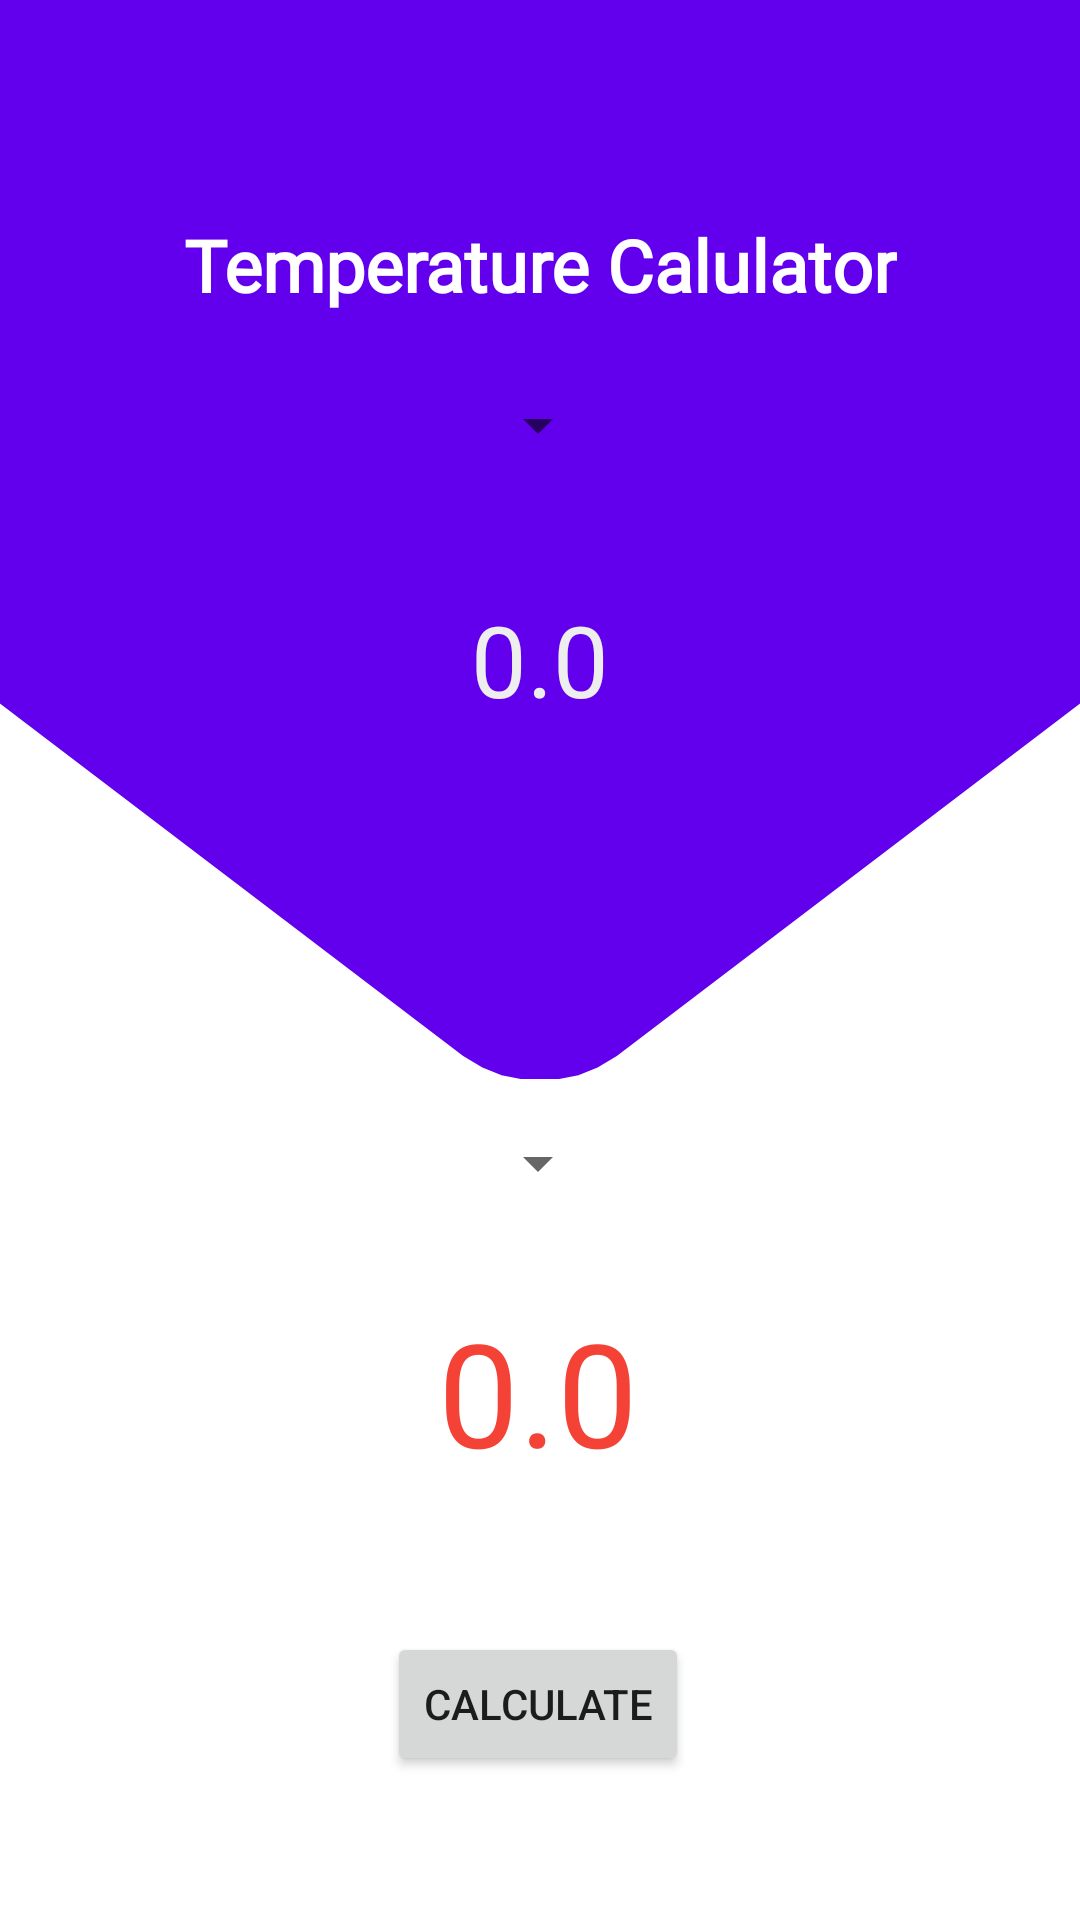

Reconstruct the res/layout file that produces this screen, plus the resources it refers to.
<!-- AndroidManifest.xml: application theme Theme.UnitConverterApp -->
<!-- res/layout/activity_temperature.xml -->
<?xml version="1.0" encoding="utf-8"?>
<androidx.constraintlayout.widget.ConstraintLayout xmlns:android="http://schemas.android.com/apk/res/android"
    xmlns:app="http://schemas.android.com/apk/res-auto"
    xmlns:tools="http://schemas.android.com/tools"
    android:layout_width="match_parent"
    android:layout_height="match_parent"
    tools:context=".TemperatureActivity">

    <com.google.android.material.appbar.AppBarLayout
        android:id="@+id/appBarLayout2"
        android:layout_width="match_parent"
        android:layout_height="wrap_content"
        app:layout_constraintEnd_toEndOf="parent"
        app:layout_constraintStart_toStartOf="parent"
        app:layout_constraintTop_toTopOf="parent">

        <androidx.constraintlayout.widget.ConstraintLayout
            android:layout_width="match_parent"
            android:layout_height="match_parent">

            <androidx.appcompat.widget.Toolbar
                android:id="@+id/myToolbar"
                android:layout_width="match_parent"
                android:layout_height="wrap_content"

                android:minHeight="?attr/actionBarSize"
                android:theme="?attr/actionBarTheme"
                app:layout_constraintEnd_toEndOf="parent"
                app:layout_constraintStart_toStartOf="parent"
                app:layout_constraintTop_toTopOf="parent"
                app:title=" " />

            <ImageView
                android:id="@+id/toolBarIcon"

                android:layout_width="wrap_content"
                android:layout_height="wrap_content"
                android:layout_marginEnd="16dp"
                app:layout_constraintBottom_toBottomOf="parent"
                app:layout_constraintEnd_toStartOf="@+id/theme"
                app:layout_constraintTop_toTopOf="parent"
                app:srcCompat="@drawable/ic_baseline_dark_mode_24"
                app:tint="@color/white" />

            <Switch
                android:id="@+id/theme"
                android:layout_width="wrap_content"
                android:layout_height="wrap_content"
                app:layout_constraintBottom_toBottomOf="parent"
                app:layout_constraintEnd_toEndOf="@+id/myToolbar"
                app:layout_constraintTop_toTopOf="parent" />
        </androidx.constraintlayout.widget.ConstraintLayout>

    </com.google.android.material.appbar.AppBarLayout>

    <ImageView
        android:id="@+id/bg_red"
        android:layout_width="0dp"
        android:layout_height="0dp"
        android:scaleType="centerCrop"
        app:layout_constraintBottom_toBottomOf="parent"
        app:layout_constraintEnd_toEndOf="parent"
        app:layout_constraintHorizontal_bias="0.0"
        app:layout_constraintStart_toStartOf="parent"
        app:layout_constraintTop_toTopOf="parent"
        app:layout_constraintVertical_bias="0.0"
        app:srcCompat="@drawable/red_bg" />

    <TextView
        android:id="@+id/appHeading"
        android:layout_width="wrap_content"
        android:layout_height="wrap_content"
        android:layout_marginTop="16dp"
        android:fontFamily="@font/raleway"
        android:text="Temperature Calulator"
        android:textColor="@color/white"
        android:textSize="24sp"
        android:textStyle="bold"
        app:layout_constraintEnd_toEndOf="parent"
        app:layout_constraintStart_toStartOf="parent"
        app:layout_constraintTop_toBottomOf="@+id/appBarLayout2" />

    <Spinner
        android:id="@+id/spinner"
        android:layout_width="wrap_content"
        android:layout_height="wrap_content"
        android:layout_marginStart="30dp"
        android:layout_marginEnd="30dp"
        android:minHeight="48dp"
        app:layout_constraintBottom_toBottomOf="@+id/bg_red"
        app:layout_constraintEnd_toEndOf="parent"
        app:layout_constraintHorizontal_bias="0.498"
        app:layout_constraintStart_toStartOf="parent"
        app:layout_constraintTop_toBottomOf="@+id/appHeading"
        app:layout_constraintVertical_bias="0.027" />

    <EditText
        android:id="@+id/editInput"
        android:layout_width="wrap_content"
        android:layout_height="wrap_content"
        android:layout_marginTop="32dp"
        android:background="@drawable/custom_edit_text"
        android:ems="10"
        android:hint="0.0"

        android:inputType="numberSigned"
        android:textAlignment="center"
        android:textColor="@color/white"
        android:textColorHint="#eeeeee"
        android:textSize="33sp"
        app:layout_constraintEnd_toEndOf="parent"
        app:layout_constraintStart_toStartOf="parent"
        app:layout_constraintTop_toBottomOf="@+id/spinner" />

    <TextView
        android:id="@+id/tv_outcome"
        android:layout_width="wrap_content"
        android:layout_height="wrap_content"
        android:layout_marginBottom="144dp"
        android:hint="0.0"
        android:textColor="@color/red_500"
        android:textColorHint="@color/red_500"
        android:textSize="48sp"
        app:layout_constraintBottom_toBottomOf="parent"
        app:layout_constraintEnd_toEndOf="parent"
        app:layout_constraintHorizontal_bias="0.498"
        app:layout_constraintStart_toStartOf="parent" />

    <Spinner
        android:id="@+id/spinner2"
        android:layout_width="wrap_content"
        android:layout_height="wrap_content"
        android:layout_marginBottom="32dp"
        app:layout_constraintBottom_toTopOf="@+id/tv_outcome"
        app:layout_constraintEnd_toEndOf="parent"
        app:layout_constraintHorizontal_bias="0.498"
        app:layout_constraintStart_toStartOf="parent"
        app:layout_constraintTop_toBottomOf="@+id/editInput"
        app:layout_constraintVertical_bias="1.0" />

    <Button
        android:id="@+id/calculateButton"
        android:layout_width="wrap_content"
        android:layout_height="wrap_content"
        android:text="Calculate"
        app:layout_constraintBottom_toBottomOf="parent"
        app:layout_constraintEnd_toEndOf="parent"
        app:layout_constraintHorizontal_bias="0.498"
        app:layout_constraintStart_toStartOf="parent"
        app:layout_constraintTop_toBottomOf="@+id/tv_outcome" />

</androidx.constraintlayout.widget.ConstraintLayout>
<!-- resources referenced by this layout -->
<resources>
  <color name="red_500">#f44336</color>
  <color name="white">#FFFFFFFF</color>
  <!-- drawable custom_edit_text (drawable) -->
  <?xml version="1.0" encoding="utf-8"?>
  <shape xmlns:android="http://schemas.android.com/apk/res/android" android:shape="rectangle">
  
  
  
  
  </shape>
  <!-- drawable red_bg (drawable-v24) -->
  <?xml version="1.0" encoding="utf-8"?>
  <vector xmlns:android="http://schemas.android.com/apk/res/android"
      android:height="100dp"
      android:width="100dp"
      android:viewportHeight="100"
      android:viewportWidth="100" >
      <group
          android:name="triableGroup">
          <path
              android:name="triangle"
              android:fillColor="@color/colorPrimary"
              android:pathData="M 0,20 L 0,0 L 100,0 L 100,20 L 54,55  l -1,0.6  l -1,0.4  l -1,0.2  l -1,0   l -1,-0  l -1,-0.2  l -1,-0.4  l -1,-0.6    L 46,55   L 0,20 -100,-100 Z" />
      </group>
  </vector>
  <style name="Theme.UnitConverterApp" parent="Theme.MaterialComponents.DayNight.NoActionBar">
          
          <item name="colorPrimary">@color/colorPrimary</item>
          <item name="colorPrimaryVariant">@color/colorPrimary</item>
          <item name="colorOnPrimary">@color/white</item>
          
          <item name="colorSecondary">@color/teal_200</item>
          <item name="colorSecondaryVariant">@color/teal_700</item>
          <item name="colorOnSecondary">@color/black</item>
          
          <item name="android:statusBarColor">?attr/colorPrimary</item>
          
      </style>
  <color name="colorPrimary">#ba000d</color>
  <color name="teal_200">#FF03DAC5</color>
  <color name="teal_700">#FF018786</color>
  <color name="black">#FF000000</color>
</resources>
